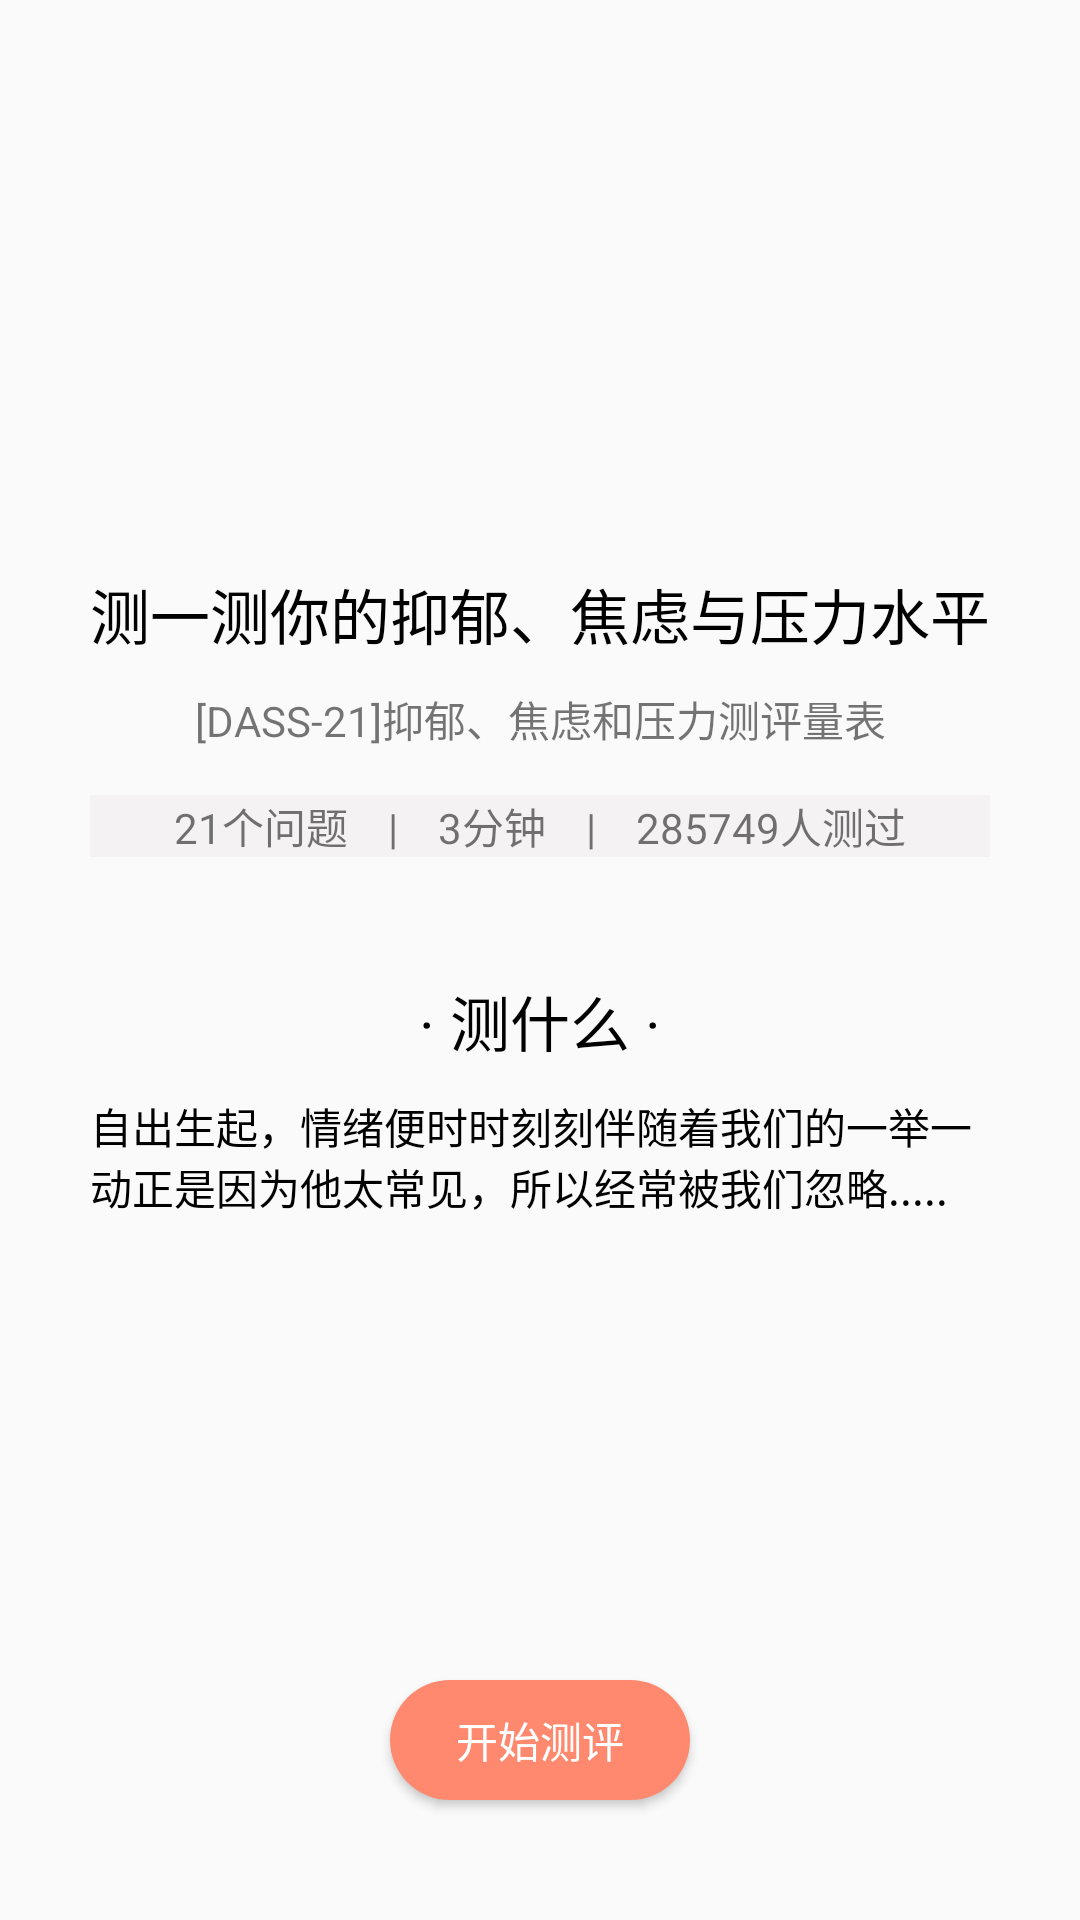

Here is an Android app screen rendered from its layout file. Give the layout XML and the strings, colors and styles it references.
<!-- AndroidManifest.xml: application theme AppTheme -->
<!-- res/layout/fragment_measure.xml -->
<?xml version="1.0" encoding="utf-8"?>
<LinearLayout xmlns:android="http://schemas.android.com/apk/res/android"
    xmlns:tools="http://schemas.android.com/tools"
    android:layout_width="match_parent"
    android:layout_height="match_parent"
    android:orientation="vertical"
    tools:context=".view.main.measurement.MeasureFragment">

    <ImageView
        android:layout_width="match_parent"
        android:layout_height="160dp"
        android:background="@mipmap/measure_back"
        android:scaleType="fitXY" />

    <LinearLayout
        android:layout_width="match_parent"
        android:layout_height="match_parent"
        android:orientation="vertical"
        android:padding="30dp">

        <LinearLayout
            android:layout_width="match_parent"
            android:layout_height="0dp"
            android:layout_weight="1"
            android:orientation="vertical">

            <TextView
                android:layout_width="match_parent"
                android:layout_height="wrap_content"
                android:gravity="center"
                android:text="@string/measure_title"
                android:textColor="@color/md_black_1000"
                android:textSize="20sp" />

            <TextView
                android:layout_width="match_parent"
                android:layout_height="wrap_content"
                android:layout_marginTop="10dp"
                android:gravity="center"
                android:text="@string/measure_table" />

            <TextView
                android:id="@+id/measure_count"
                android:layout_width="match_parent"
                android:layout_height="wrap_content"
                android:layout_marginTop="15dp"
                android:background="#F4F2F3"
                android:gravity="center"
                android:text="21个问题    |    3分钟    |    285749人测过" />

            <TextView
                android:layout_width="match_parent"
                android:layout_height="wrap_content"
                android:layout_marginTop="40dp"
                android:gravity="center"
                android:text="@string/measure_what"
                android:textColor="@color/md_black_1000"
                android:textSize="20sp" />

            <TextView
                android:layout_width="match_parent"
                android:layout_height="wrap_content"
                android:layout_marginTop="10dp"
                android:text="@string/measure_attr"
                android:textColor="@color/md_black_1000" />
        </LinearLayout>

        <Button
            android:id="@+id/measure_button"
            android:layout_width="100dp"
            android:layout_height="40dp"
            android:layout_gravity="center"
            android:background="@drawable/bt_measure"
            android:text="开始测评"
            android:layout_marginBottom="10dp"
            android:textColor="@color/white" />
    </LinearLayout>

</LinearLayout>
<!-- resources referenced by this layout -->
<resources>
  <color name="md_black_1000">#000000</color>
  <color name="white">#ffffff</color>
  <!-- drawable bt_measure (drawable) -->
  <?xml version="1.0" encoding="utf-8"?>
  <selector xmlns:android="http://schemas.android.com/apk/res/android">
      <item>
          <shape>
              <corners android:radius="30dp" />
              <solid android:color="#FE896E" />
          </shape>
      </item>
  </selector>
  <string name="measure_attr">自出生起，情绪便时时刻刻伴随着我们的一举一动正是因为他太常见，所以经常被我们忽略.....</string>
  <string name="measure_table">[DASS-21]抑郁、焦虑和压力测评量表</string>
  <string name="measure_title">测一测你的抑郁、焦虑与压力水平</string>
  <string name="measure_what">· 测什么 ·</string>
  <style name="AppTheme" parent="Theme.AppCompat.Light.NoActionBar">
          
          <item name="colorPrimary">@color/colorPrimary</item>
          <item name="colorPrimaryDark">@color/colorPrimaryDark</item>
          <item name="colorAccent">@color/colorAccent</item>
      </style>
  <color name="colorPrimary">#fff</color>
  <color name="colorPrimaryDark">#fff</color>
  <color name="colorAccent">#FD6438</color>
</resources>
